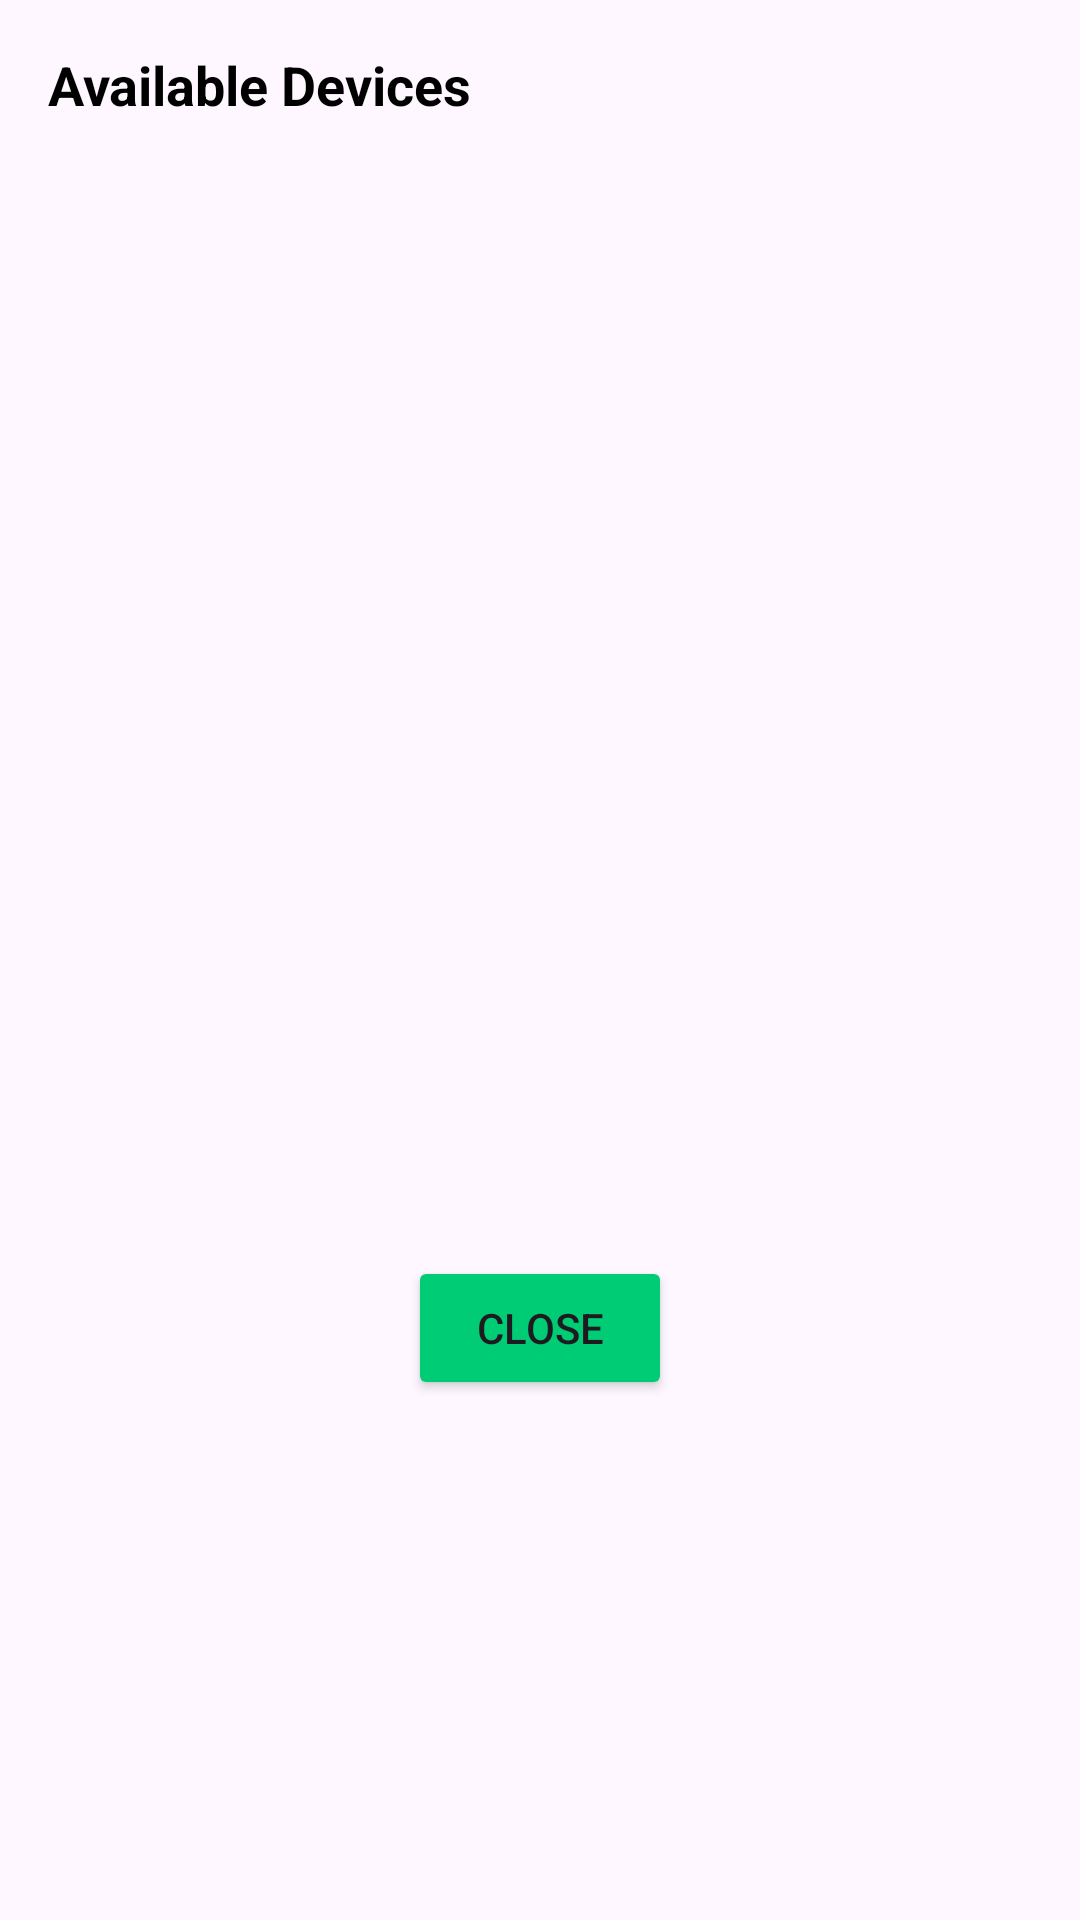

Reconstruct the res/layout file that produces this screen, plus the resources it refers to.
<!-- AndroidManifest.xml: application theme Theme.Greeny -->
<!-- res/layout/dialog_available_devices.xml -->
<?xml version="1.0" encoding="utf-8"?>
<androidx.constraintlayout.widget.ConstraintLayout xmlns:android="http://schemas.android.com/apk/res/android"
    xmlns:app="http://schemas.android.com/apk/res-auto"
    android:layout_width="match_parent"
    android:layout_height="wrap_content"
    xmlns:tools="http://schemas.android.com/tools">

    
    <TextView
        android:id="@+id/textViewDialogTitle"
        android:layout_width="match_parent"
        android:layout_height="wrap_content"
        android:padding="16dp"
        android:text="Available Devices"
        android:textSize="18sp"
        android:textStyle="bold"
        android:textColor="@android:color/black"
        app:layout_constraintTop_toTopOf="parent"
        app:layout_constraintStart_toStartOf="parent"
        app:layout_constraintEnd_toEndOf="parent" />

    
    <androidx.recyclerview.widget.RecyclerView
        android:id="@+id/recyclerViewDevices"
        android:layout_width="match_parent"
        android:layout_height="wrap_content"
        android:layout_margin="16dp"
        app:layout_constraintTop_toBottomOf="@id/textViewDialogTitle"
        app:layout_constraintStart_toStartOf="parent"
        app:layout_constraintEnd_toEndOf="parent"
        app:layout_constraintBottom_toTopOf="@id/buttonClose"
        tools:listitem="@layout/device_list_item"/>

    
    <Button
        android:id="@+id/buttonClose"
        android:layout_width="wrap_content"
        android:layout_height="wrap_content"
        android:text="Close"
        android:backgroundTint="@color/dark_green"
        app:layout_constraintTop_toBottomOf="@id/recyclerViewDevices"
        app:layout_constraintStart_toStartOf="parent"
        app:layout_constraintEnd_toEndOf="parent"
        app:layout_constraintBottom_toBottomOf="parent"
        android:layout_margin="16dp"/>

</androidx.constraintlayout.widget.ConstraintLayout>
<!-- res/layout/device_list_item.xml (included above) -->
<?xml version="1.0" encoding="utf-8"?>
<LinearLayout
    xmlns:android="http://schemas.android.com/apk/res/android"
    android:layout_width="match_parent"
    android:layout_height="wrap_content"
    android:orientation="vertical"
    android:padding="8dp">

    <TextView
        android:id="@+id/textViewDeviceName"
        android:layout_width="match_parent"
        android:layout_height="wrap_content"
        android:text="Device Name"
        android:textStyle="bold"
        android:textColor="@android:color/black" />

    <TextView
        android:id="@+id/textViewDeviceIP"
        android:layout_width="match_parent"
        android:layout_height="wrap_content"
        android:text="192.168.0.1"
        android:textColor="@android:color/darker_gray" />

</LinearLayout>
<!-- resources referenced by this layout -->
<resources>
  <color name="dark_green">#00cc75</color>
  <style name="Theme.Greeny" parent="Base.Theme.Greeny" />
  <style name="Base.Theme.Greeny" parent="Theme.Material3.DayNight.NoActionBar">
          
          
      </style>
</resources>
